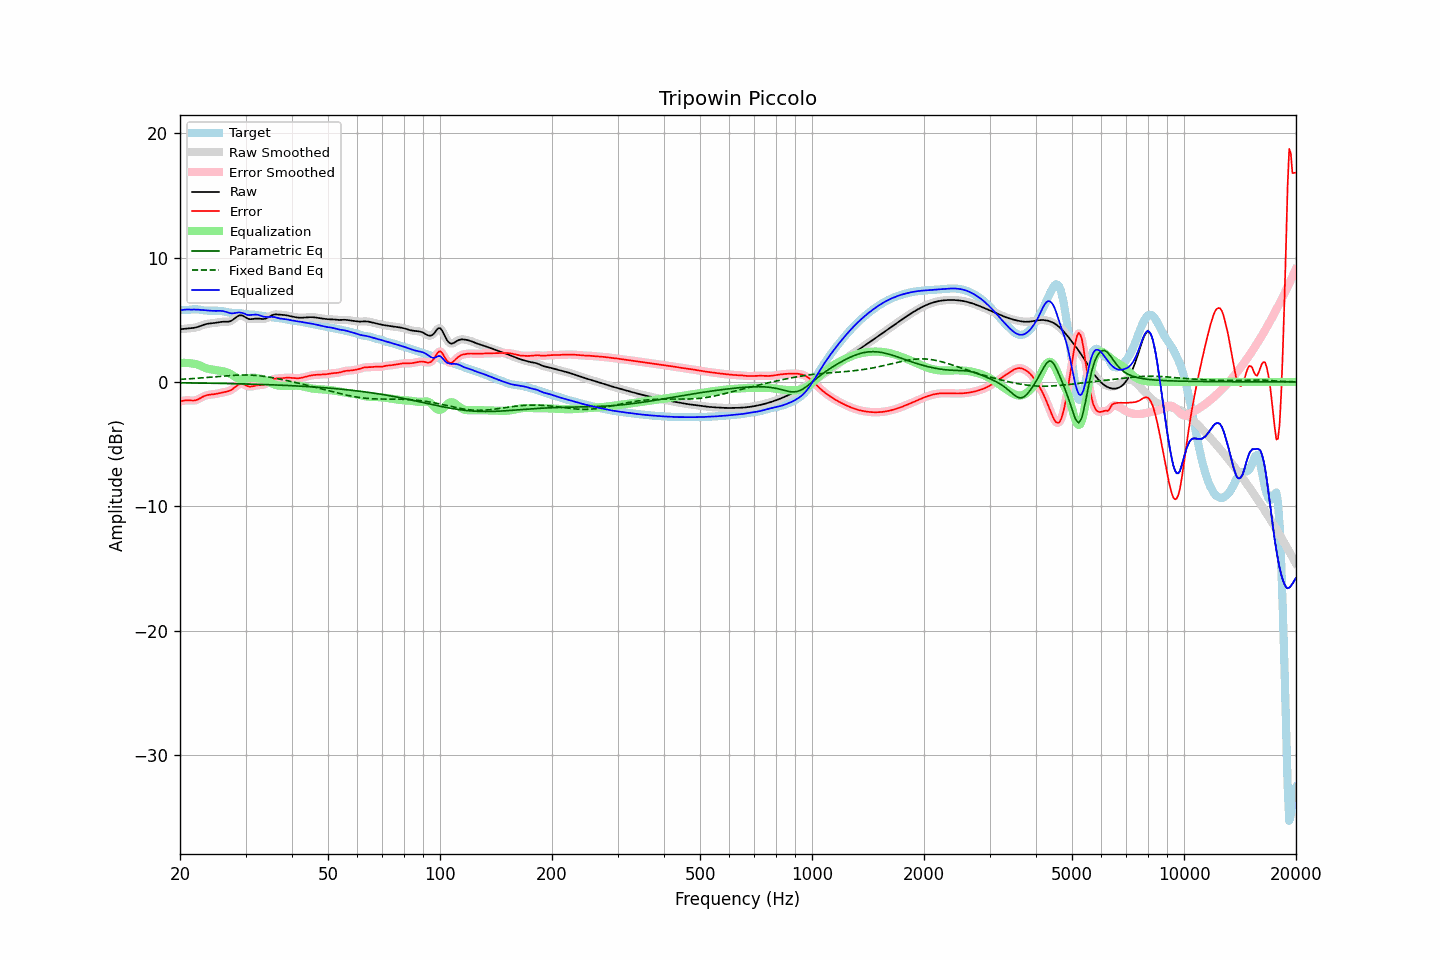

Values plotted in this chart, from the file beside it:
frequency, raw, error, smoothed, error_smoothed, equalization, parametric_eq, fixed_band_eq, equalized_raw, equalized_smoothed, target
20.00, 4.24, -1.57, 4.24, -1.58, 1.52, -0.07, 0.21, 5.75, 5.75, 5.81
20.20, 4.25, -1.55, 4.25, -1.54, 1.53, -0.07, 0.21, 5.78, 5.78, 5.80
20.40, 4.26, -1.52, 4.26, -1.51, 1.53, -0.08, 0.22, 5.80, 5.80, 5.78
20.61, 4.28, -1.49, 4.28, -1.49, 1.53, -0.08, 0.23, 5.81, 5.81, 5.77
20.81, 4.29, -1.48, 4.29, -1.48, 1.53, -0.08, 0.24, 5.82, 5.82, 5.77
21.02, 4.30, -1.48, 4.30, -1.48, 1.52, -0.08, 0.24, 5.82, 5.82, 5.78
21.23, 4.31, -1.49, 4.31, -1.49, 1.51, -0.08, 0.25, 5.82, 5.82, 5.80
21.44, 4.32, -1.50, 4.32, -1.50, 1.49, -0.08, 0.26, 5.81, 5.81, 5.82
21.66, 4.34, -1.50, 4.34, -1.50, 1.48, -0.09, 0.27, 5.82, 5.82, 5.84
21.87, 4.36, -1.49, 4.36, -1.49, 1.46, -0.09, 0.28, 5.82, 5.82, 5.85
22.09, 4.38, -1.46, 4.38, -1.46, 1.43, -0.09, 0.29, 5.82, 5.82, 5.85
22.31, 4.42, -1.41, 4.42, -1.41, 1.39, -0.09, 0.30, 5.81, 5.81, 5.83
22.54, 4.46, -1.35, 4.46, -1.35, 1.34, -0.09, 0.31, 5.80, 5.80, 5.81
22.76, 4.51, -1.28, 4.51, -1.28, 1.28, -0.09, 0.32, 5.79, 5.79, 5.79
22.99, 4.56, -1.21, 4.56, -1.21, 1.22, -0.10, 0.33, 5.78, 5.78, 5.77
23.22, 4.60, -1.15, 4.60, -1.15, 1.17, -0.10, 0.34, 5.77, 5.77, 5.75
23.45, 4.64, -1.10, 4.64, -1.10, 1.12, -0.10, 0.35, 5.76, 5.76, 5.74
23.69, 4.67, -1.06, 4.67, -1.06, 1.08, -0.10, 0.36, 5.75, 5.75, 5.73
23.92, 4.69, -1.03, 4.69, -1.03, 1.04, -0.10, 0.37, 5.74, 5.74, 5.73
24.16, 4.71, -1.02, 4.71, -1.02, 1.02, -0.11, 0.38, 5.73, 5.73, 5.73
24.40, 4.72, -1.00, 4.72, -1.00, 1.00, -0.11, 0.39, 5.72, 5.72, 5.73
24.65, 4.73, -0.99, 4.73, -0.99, 0.98, -0.11, 0.40, 5.71, 5.71, 5.72
24.89, 4.75, -0.97, 4.75, -0.97, 0.96, -0.11, 0.41, 5.71, 5.71, 5.72
25.14, 4.77, -0.95, 4.77, -0.95, 0.94, -0.12, 0.43, 5.71, 5.71, 5.72
25.39, 4.80, -0.92, 4.80, -0.92, 0.92, -0.12, 0.44, 5.72, 5.72, 5.72
25.65, 4.82, -0.89, 4.82, -0.89, 0.90, -0.12, 0.45, 5.72, 5.72, 5.71
25.91, 4.83, -0.86, 4.83, -0.86, 0.87, -0.12, 0.46, 5.71, 5.71, 5.70
26.16, 4.84, -0.83, 4.84, -0.83, 0.85, -0.13, 0.47, 5.69, 5.69, 5.67
26.43, 4.84, -0.81, 4.84, -0.81, 0.82, -0.13, 0.48, 5.66, 5.66, 5.65
26.69, 4.84, -0.78, 4.84, -0.78, 0.78, -0.13, 0.49, 5.62, 5.61, 5.62
26.96, 4.84, -0.75, 4.84, -0.75, 0.73, -0.13, 0.50, 5.57, 5.57, 5.59
27.23, 4.87, -0.70, 4.87, -0.70, 0.67, -0.14, 0.51, 5.53, 5.54, 5.57
27.50, 4.92, -0.63, 4.93, -0.63, 0.60, -0.14, 0.52, 5.52, 5.52, 5.56
27.77, 5.01, -0.55, 5.01, -0.55, 0.51, -0.14, 0.53, 5.52, 5.52, 5.55
28.05, 5.11, -0.45, 5.11, -0.44, 0.43, -0.15, 0.53, 5.54, 5.54, 5.55
28.33, 5.21, -0.34, 5.21, -0.34, 0.35, -0.15, 0.54, 5.56, 5.56, 5.55
28.62, 5.30, -0.25, 5.29, -0.25, 0.28, -0.15, 0.55, 5.58, 5.58, 5.55
28.90, 5.35, -0.18, 5.34, -0.19, 0.24, -0.15, 0.55, 5.59, 5.58, 5.53
29.19, 5.35, -0.16, 5.35, -0.16, 0.22, -0.16, 0.55, 5.57, 5.57, 5.51
29.48, 5.33, -0.16, 5.32, -0.17, 0.22, -0.16, 0.55, 5.54, 5.53, 5.49
29.78, 5.25, -0.22, 5.25, -0.22, 0.23, -0.16, 0.56, 5.48, 5.49, 5.47
30.08, 5.18, -0.28, 5.18, -0.28, 0.26, -0.17, 0.55, 5.44, 5.44, 5.45
30.38, 5.10, -0.34, 5.11, -0.33, 0.29, -0.17, 0.55, 5.39, 5.40, 5.44
30.68, 5.05, -0.37, 5.06, -0.37, 0.32, -0.17, 0.55, 5.37, 5.38, 5.43
30.99, 5.05, -0.38, 5.05, -0.37, 0.33, -0.18, 0.54, 5.38, 5.38, 5.42
31.30, 5.06, -0.36, 5.05, -0.36, 0.34, -0.18, 0.54, 5.40, 5.40, 5.41
31.61, 5.07, -0.33, 5.07, -0.33, 0.34, -0.19, 0.53, 5.41, 5.41, 5.40
31.93, 5.09, -0.29, 5.09, -0.30, 0.32, -0.19, 0.52, 5.42, 5.41, 5.39
32.24, 5.10, -0.27, 5.10, -0.27, 0.31, -0.19, 0.51, 5.40, 5.40, 5.37
32.57, 5.09, -0.26, 5.09, -0.26, 0.28, -0.20, 0.50, 5.38, 5.37, 5.35
32.89, 5.08, -0.25, 5.08, -0.25, 0.26, -0.20, 0.48, 5.33, 5.33, 5.32
33.22, 5.06, -0.24, 5.06, -0.24, 0.23, -0.21, 0.47, 5.29, 5.29, 5.30
33.55, 5.06, -0.22, 5.07, -0.22, 0.19, -0.21, 0.45, 5.25, 5.26, 5.28
33.89, 5.09, -0.18, 5.09, -0.18, 0.14, -0.22, 0.43, 5.23, 5.23, 5.27
34.23, 5.13, -0.12, 5.14, -0.12, 0.08, -0.22, 0.42, 5.22, 5.22, 5.26
34.57, 5.20, -0.04, 5.20, -0.04, 0.02, -0.22, 0.40, 5.22, 5.22, 5.24
34.92, 5.28, 0.05, 5.28, 0.05, -0.05, -0.23, 0.38, 5.23, 5.23, 5.22
35.27, 5.35, 0.14, 5.35, 0.14, -0.11, -0.23, 0.35, 5.23, 5.23, 5.20
35.62, 5.40, 0.22, 5.40, 0.21, -0.17, -0.24, 0.33, 5.23, 5.23, 5.18
35.97, 5.43, 0.26, 5.42, 0.26, -0.22, -0.24, 0.31, 5.21, 5.20, 5.17
... 635 more rows
